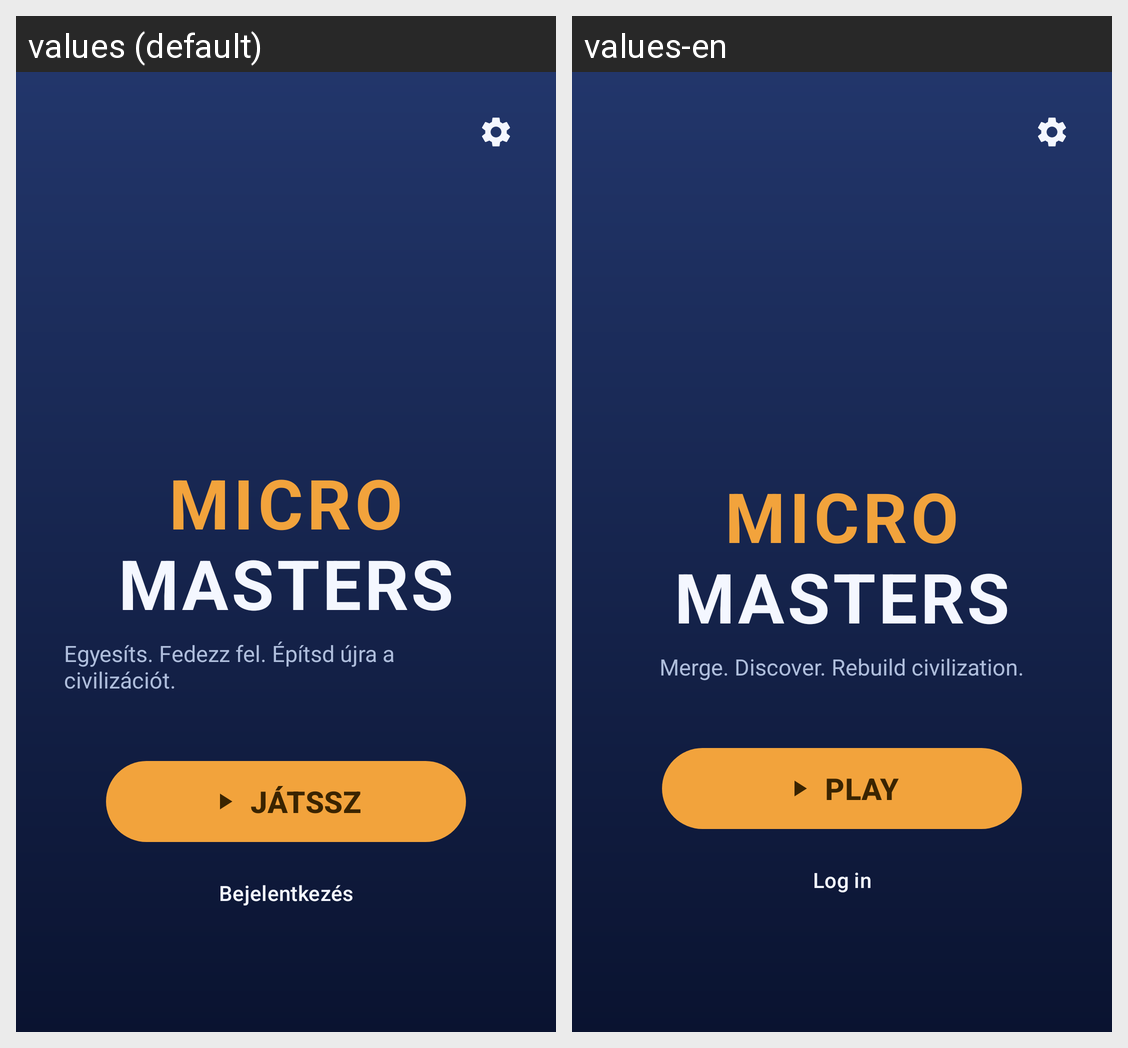

Here is an Android app screen in its default locale and in the app's own translations. Write out the translated-string differences for the strings that appear on this screen.
Android screen res/layout/activity_title.xml rendered under 2 locales, left to right: values (default), values-en. Device: Nexus 5 (rendered at 1080×1920; each locale shown at half size, 540×960, under a caption strip naming it); theme Theme.MicroMasters.
Strings drawn on this screen, with the default value and each locale's value (text and hints the layout hard-codes, and strings that could not be matched under every locale, appear in the picture but are not listed):

title_tagline
  values: Egyesíts. Fedezz fel. Építsd újra a civilizációt.
  values-en: Merge. Discover. Rebuild civilization.

title_play
  values: JÁTSSZ
  values-en: PLAY

title_login
  values: Bejelentkezés
  values-en: Log in
